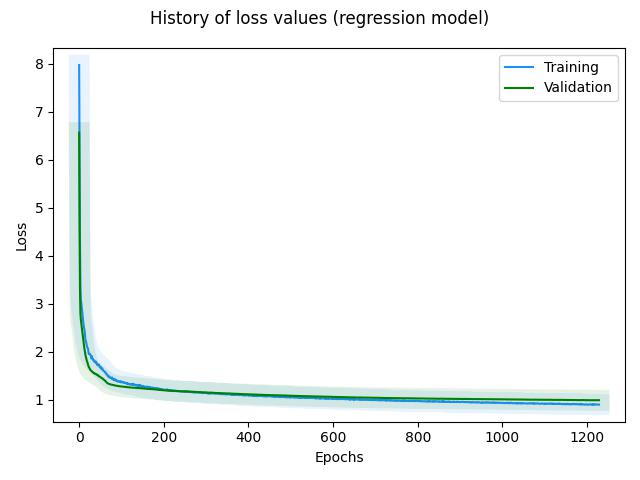

Data behind this chart, as committed beside it:
, loss, val_loss, _timestamp, _runtime
0, 7.972, 6.563, 1721134419, 80
1, 5.838, 4.571, 1721134419, 80
2, 4.257, 3.282, 1721134419, 80
3, 3.386, 2.799, 1721134419, 80
4, 3.085, 2.673, 1721134419, 80
5, 3.023, 2.599, 1721134419, 80
6, 2.936, 2.518, 1721134419, 80
7, 2.833, 2.436, 1721134419, 80
8, 2.77, 2.359, 1721134420, 81
9, 2.678, 2.285, 1721134420, 81
10, 2.599, 2.217, 1721134420, 81
11, 2.531, 2.151, 1721134420, 81
12, 2.477, 2.095, 1721134420, 81
13, 2.44, 2.037, 1721134420, 81
14, 2.343, 1.982, 1721134420, 81
15, 2.237, 1.929, 1721134420, 81
16, 2.221, 1.893, 1721134420, 81
17, 2.176, 1.855, 1721134421, 82
18, 2.136, 1.818, 1721134421, 82
19, 2.101, 1.796, 1721134421, 82
20, 2.078, 1.768, 1721134421, 82
21, 2.068, 1.73, 1721134421, 82
22, 1.991, 1.709, 1721134421, 82
23, 1.953, 1.677, 1721134421, 82
24, 1.954, 1.668, 1721134421, 82
25, 1.961, 1.656, 1721134421, 82
26, 1.945, 1.629, 1721134422, 83
27, 1.924, 1.619, 1721134422, 83
28, 1.923, 1.606, 1721134422, 83
29, 1.862, 1.603, 1721134422, 83
30, 1.909, 1.598, 1721134422, 83
31, 1.876, 1.584, 1721134422, 83
32, 1.854, 1.575, 1721134422, 83
33, 1.827, 1.57, 1721134422, 83
34, 1.833, 1.562, 1721134422, 83
35, 1.826, 1.555, 1721134423, 84
36, 1.79, 1.56, 1721134423, 84
37, 1.799, 1.547, 1721134423, 84
38, 1.8, 1.542, 1721134423, 84
39, 1.774, 1.54, 1721134423, 84
40, 1.794, 1.533, 1721134423, 84
41, 1.767, 1.528, 1721134423, 84
42, 1.747, 1.529, 1721134423, 84
43, 1.722, 1.518, 1721134423, 84
44, 1.735, 1.512, 1721134423, 84
45, 1.721, 1.513, 1721134424, 85
46, 1.722, 1.497, 1721134424, 85
47, 1.74, 1.492, 1721134424, 85
48, 1.702, 1.489, 1721134424, 85
49, 1.678, 1.481, 1721134424, 85
50, 1.67, 1.477, 1721134424, 85
51, 1.689, 1.469, 1721134424, 85
52, 1.666, 1.462, 1721134424, 85
53, 1.637, 1.457, 1721134424, 85
54, 1.658, 1.45, 1721134425, 86
55, 1.65, 1.446, 1721134425, 86
56, 1.631, 1.44, 1721134425, 86
57, 1.612, 1.43, 1721134425, 86
58, 1.601, 1.421, 1721134425, 86
59, 1.598, 1.417, 1721134425, 86
... 1,169 more rows
